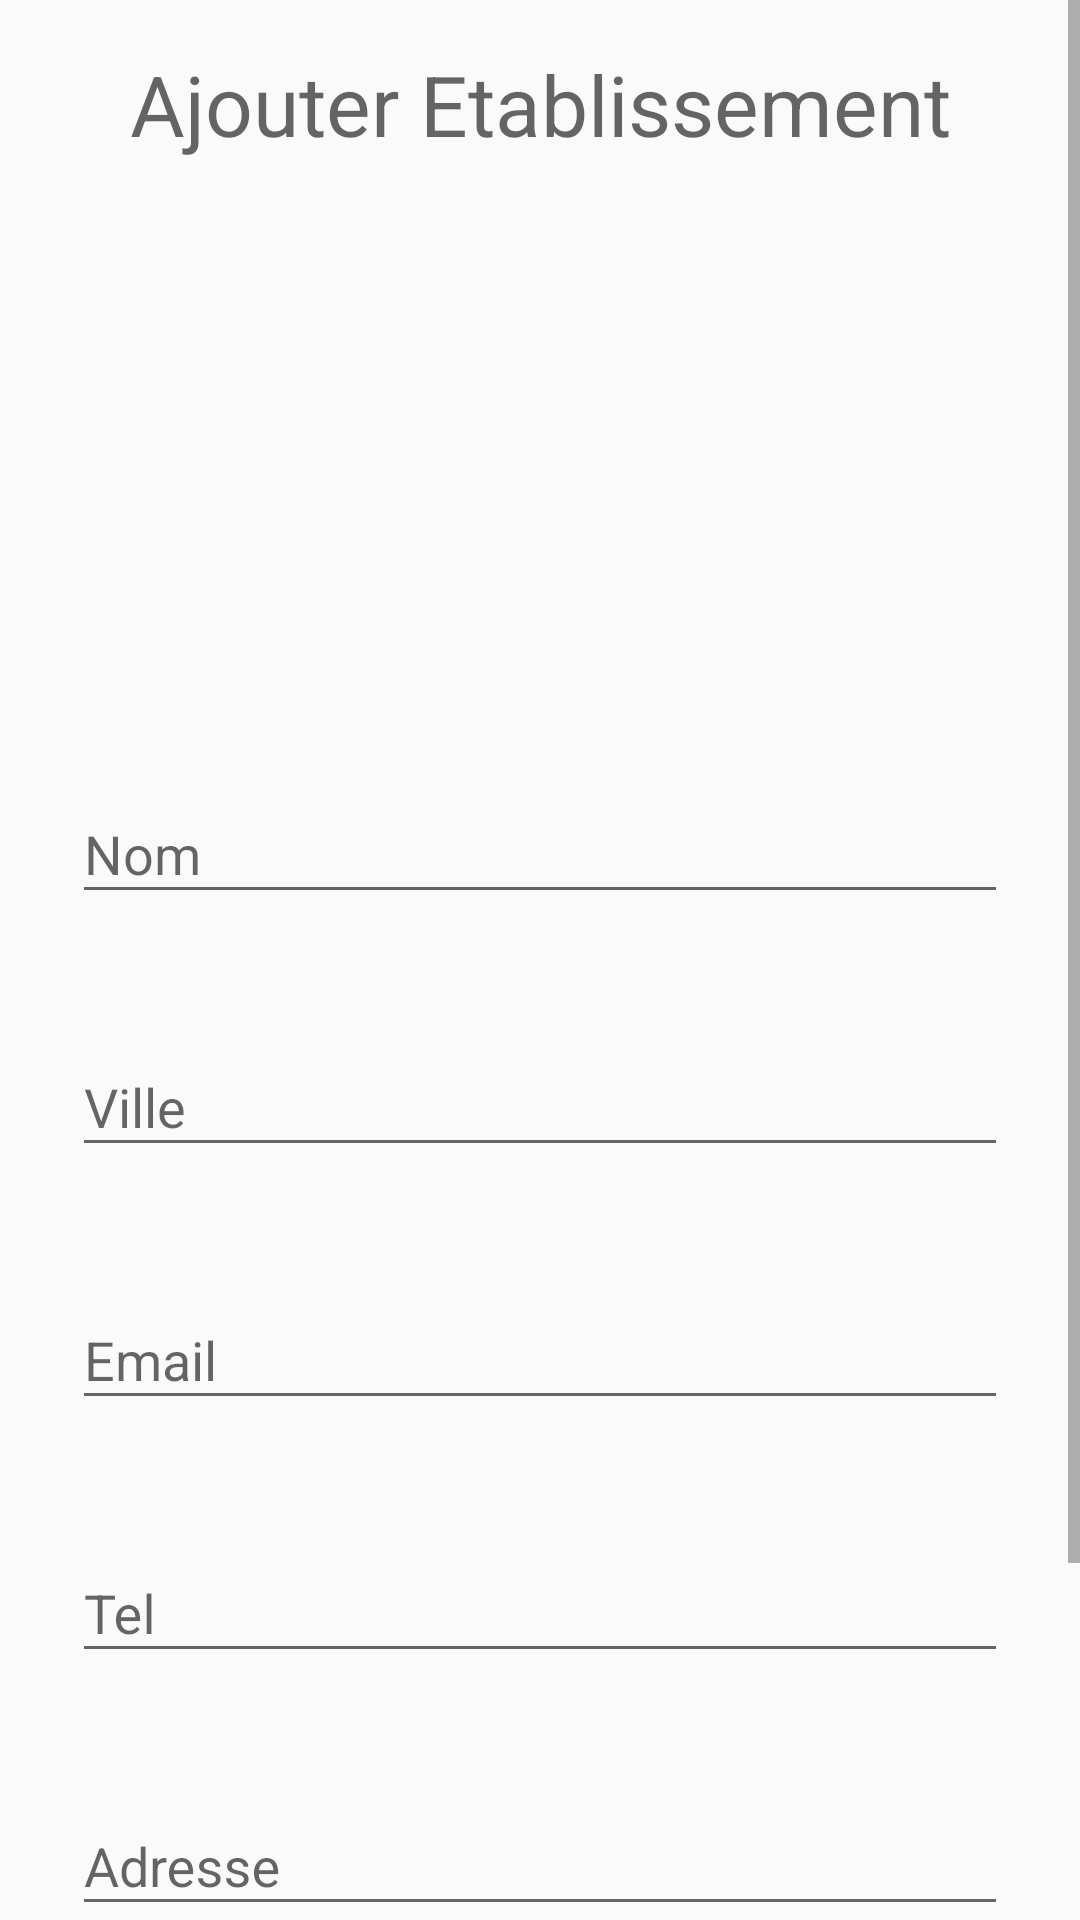

Layout XML and referenced resources for this Android screen:
<!-- AndroidManifest.xml: application theme AppTheme -->
<!-- res/layout/activity_add.xml -->
<?xml version="1.0" encoding="utf-8"?>
<ScrollView xmlns:android="http://schemas.android.com/apk/res/android"
    xmlns:app="http://schemas.android.com/apk/res-auto"
    xmlns:tools="http://schemas.android.com/tools"
    android:layout_width="match_parent"
    android:layout_height="match_parent">
    tools:context="com.elboukharielkhamlichi.khalid.guideuniversitaire.AddActivity">
    <android.support.constraint.ConstraintLayout
        android:layout_width="match_parent"
        android:layout_height="match_parent">

        <android.support.design.widget.TextInputLayout
            android:id="@+id/layoutNom"
            android:layout_width="match_parent"
            android:layout_height="wrap_content"
            android:layout_marginEnd="24dp"
            android:layout_marginStart="24dp"
            android:layout_marginTop="32dp"
            app:layout_constraintEnd_toEndOf="parent"
            app:layout_constraintHorizontal_bias="0.0"
            app:layout_constraintStart_toStartOf="parent"
            app:layout_constraintTop_toBottomOf="@+id/imageView" >

            <EditText
                android:id="@+id/etNom"
                android:layout_width="match_parent"
                android:layout_height="wrap_content"
                android:ems="10"
                android:hint="Nom"
                android:inputType="textPersonName" />

        </android.support.design.widget.TextInputLayout>

        <android.support.design.widget.TextInputLayout
            android:id="@+id/layoutVille"
            android:layout_width="match_parent"
            android:layout_height="wrap_content"
            android:layout_marginEnd="24dp"
            android:layout_marginStart="24dp"
            android:layout_marginTop="32dp"
            app:layout_constraintEnd_toEndOf="parent"
            app:layout_constraintHorizontal_bias="0.0"
            app:layout_constraintStart_toStartOf="parent"
            app:layout_constraintTop_toBottomOf="@+id/layoutNom">
            <EditText
                android:id="@+id/etVille"
                android:layout_width="match_parent"
                android:layout_height="wrap_content"
                android:ems="10"
                android:hint="Ville"
                android:inputType="textPersonName" />
        </android.support.design.widget.TextInputLayout>

        <android.support.design.widget.TextInputLayout
            android:id="@+id/layoutEmail"
            android:layout_width="match_parent"
            android:layout_height="wrap_content"
            android:layout_marginEnd="24dp"
            android:layout_marginStart="24dp"
            android:layout_marginTop="32dp"
            app:layout_constraintEnd_toEndOf="parent"
            app:layout_constraintHorizontal_bias="0.0"
            app:layout_constraintStart_toStartOf="parent"
            app:layout_constraintTop_toBottomOf="@+id/layoutVille">
            <EditText
                android:id="@+id/etEmail"
                android:layout_width="match_parent"
                android:layout_height="wrap_content"
                android:ems="10"
                android:hint="Email"
                android:inputType="textPersonName" />
        </android.support.design.widget.TextInputLayout>

        <android.support.design.widget.TextInputLayout
            android:id="@+id/layoutTel"
            android:layout_width="match_parent"
            android:layout_height="wrap_content"
            android:layout_marginEnd="24dp"
            android:layout_marginStart="24dp"
            android:layout_marginTop="32dp"
            app:layout_constraintEnd_toEndOf="parent"
            app:layout_constraintHorizontal_bias="0.0"
            app:layout_constraintStart_toStartOf="parent"
            app:layout_constraintTop_toBottomOf="@+id/layoutEmail">
            <EditText
                android:id="@+id/etTel"
                android:layout_width="match_parent"
                android:layout_height="wrap_content"
                android:ems="10"
                android:hint="Tel"
                android:inputType="number" />
        </android.support.design.widget.TextInputLayout>

        <android.support.design.widget.TextInputLayout
            android:id="@+id/layoutAdresse"
            android:layout_width="match_parent"
            android:layout_height="wrap_content"
            android:layout_marginEnd="24dp"
            android:layout_marginStart="24dp"
            android:layout_marginTop="32dp"
            app:layout_constraintEnd_toEndOf="parent"
            app:layout_constraintHorizontal_bias="0.0"
            app:layout_constraintStart_toStartOf="parent"
            app:layout_constraintTop_toBottomOf="@+id/layoutTel">
            <EditText
                android:id="@+id/etAdresse"
                android:layout_width="match_parent"
                android:layout_height="wrap_content"
                android:ems="10"
                android:hint="Adresse"
                android:inputType="textPersonName" />
        </android.support.design.widget.TextInputLayout>

        <TextView
            android:id="@+id/textView2"
            android:layout_width="wrap_content"
            android:layout_height="wrap_content"
            android:layout_marginEnd="137dp"
            android:layout_marginStart="137dp"
            android:layout_marginTop="16dp"
            android:text="Ajouter Etablissement"
            android:textAppearance="@style/TextAppearance.AppCompat.Display1"
            android:textSize="28sp"
            app:layout_constraintEnd_toEndOf="parent"
            app:layout_constraintStart_toStartOf="parent"
            app:layout_constraintTop_toTopOf="parent" />

        <RadioGroup
            android:id="@+id/radioGroup"
            android:layout_width="wrap_content"
            android:layout_height="wrap_content"
            android:layout_marginEnd="137dp"
            android:layout_marginStart="137dp"
            android:layout_marginTop="32dp"
            app:layout_constraintEnd_toEndOf="parent"
            app:layout_constraintStart_toStartOf="parent"
            app:layout_constraintTop_toBottomOf="@+id/layoutAdresse"
            android:orientation="horizontal">

                <RadioButton
                    android:id="@+id/rbUni"
                    android:layout_width="wrap_content"
                    android:layout_height="wrap_content"
                    android:layout_weight="1"
                    android:checked="true"
                    android:text="Université" />

                <RadioButton
                    android:id="@+id/rbEcole"
                    android:layout_width="wrap_content"
                    android:layout_height="wrap_content"
                    android:layout_weight="1"
                    android:text="Ecole" />

                <RadioButton
                    android:id="@+id/rbInstitut"
                    android:layout_width="wrap_content"
                    android:layout_height="wrap_content"
                    android:layout_weight="1"
                    android:text="Institut" />

                <RadioButton
                    android:id="@+id/rbFaculte"
                    android:layout_width="wrap_content"
                    android:layout_height="wrap_content"
                    android:layout_weight="1"
                    android:text="Faculté" />
        </RadioGroup>

        <Button
            android:id="@+id/btAdd"
            android:layout_width="wrap_content"
            android:layout_height="wrap_content"
            android:layout_marginEnd="148dp"
            android:layout_marginStart="148dp"
            android:layout_marginTop="32dp"
            android:onClick="ajouter"
            android:text="Ajouter"
            app:layout_constraintEnd_toEndOf="parent"
            app:layout_constraintHorizontal_bias="0.0"
            app:layout_constraintStart_toStartOf="parent"
            app:layout_constraintTop_toBottomOf="@+id/radioGroup" />

        <ImageView
            android:id="@+id/imageView"
            android:layout_width="150dp"
            android:layout_height="151dp"
            android:layout_marginEnd="117dp"
            android:layout_marginStart="117dp"
            android:layout_marginTop="16dp"
            android:clickable="true"
            android:onClick="pickImage"
            app:layout_constraintEnd_toEndOf="parent"
            app:layout_constraintStart_toStartOf="parent"
            app:layout_constraintTop_toBottomOf="@+id/textView2"
            app:srcCompat="@drawable/placeholder" />

    </android.support.constraint.ConstraintLayout>
</ScrollView>
<!-- resources referenced by this layout -->
<resources>
  <style name="AppTheme" parent="Theme.AppCompat.Light.DarkActionBar">
          
          <item name="colorButtonNormal">@color/colorPrimary</item>
          <item name="colorControlHighlight">@color/colorAccent</item>
          <item name="colorPrimary">@color/colorPrimary</item>
          <item name="colorPrimaryDark">@color/colorPrimaryDark</item>
          <item name="colorAccent">@color/colorAccent</item>
      </style>
  <color name="colorPrimary">#512da8</color>
  <color name="colorAccent">#68EFAD</color>
  <color name="colorPrimaryDark">#4527A0</color>
</resources>
